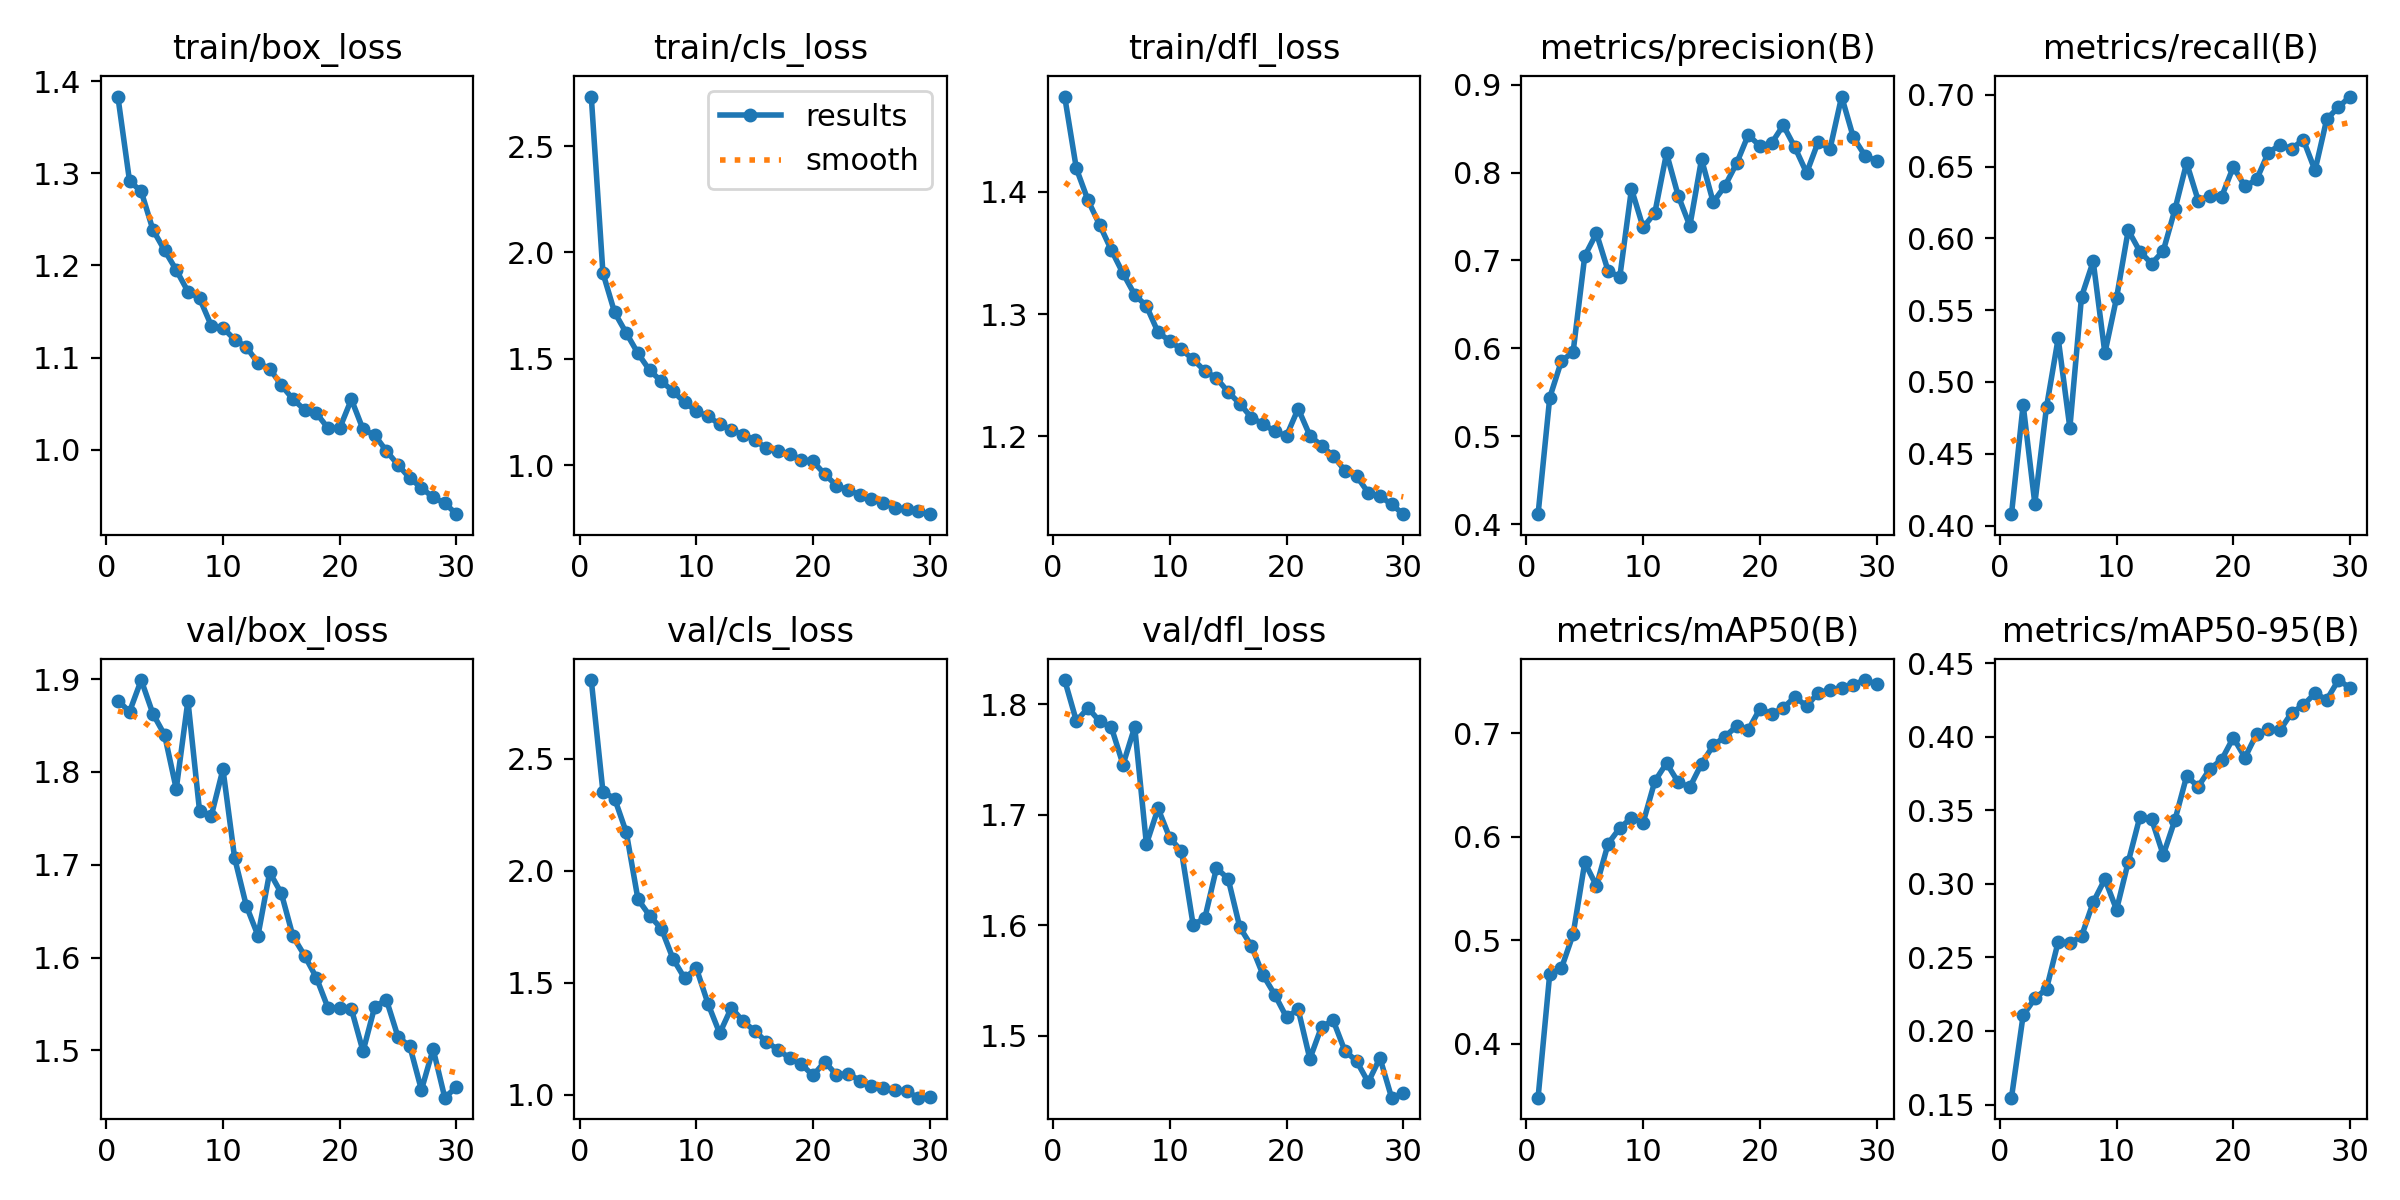

Source data for this figure (header and first rows):
epoch, time, train/box_loss, train/cls_loss, train/dfl_loss, metrics/precision(B), metrics/recall(B), metrics/mAP50(B), metrics/mAP50-95(B), val/box_loss, val/cls_loss, val/dfl_loss, lr/pg0, lr/pg1, lr/pg2
1, 48.08, 1.383, 2.733, 1.478, 0.4113, 0.4079, 0.348, 0.1547, 1.877, 2.851, 1.822, 0.0002365, 0.0002365, 0.0002365
2, 90.83, 1.292, 1.903, 1.419, 0.544, 0.4841, 0.4676, 0.2107, 1.865, 2.352, 1.785, 0.0004589, 0.0004589, 0.0004589
3, 133.6, 1.28, 1.718, 1.393, 0.5857, 0.4153, 0.473, 0.2221, 1.899, 2.322, 1.797, 0.0006655, 0.0006655, 0.0006655
4, 176, 1.239, 1.621, 1.373, 0.5957, 0.4825, 0.5057, 0.2286, 1.863, 2.171, 1.785, 0.0006433, 0.0006433, 0.0006433
5, 219.8, 1.216, 1.526, 1.352, 0.7051, 0.5304, 0.5751, 0.2606, 1.84, 1.872, 1.779, 0.0006198, 0.0006198, 0.0006198
6, 263.9, 1.195, 1.446, 1.333, 0.7309, 0.4681, 0.5526, 0.2598, 1.782, 1.799, 1.745, 0.0005962, 0.0005962, 0.0005962
7, 308.2, 1.172, 1.395, 1.316, 0.688, 0.5594, 0.5933, 0.2644, 1.877, 1.741, 1.78, 0.0005726, 0.0005726, 0.0005726
8, 353.7, 1.164, 1.348, 1.307, 0.6813, 0.584, 0.6084, 0.2875, 1.757, 1.607, 1.673, 0.0005491, 0.0005491, 0.0005491
9, 397.1, 1.135, 1.295, 1.285, 0.7814, 0.5201, 0.6182, 0.3032, 1.753, 1.519, 1.706, 0.0005255, 0.0005255, 0.0005255
10, 440.4, 1.132, 1.255, 1.278, 0.7375, 0.5586, 0.6136, 0.2824, 1.803, 1.564, 1.679, 0.0005019, 0.0005019, 0.0005019
11, 484.9, 1.12, 1.23, 1.271, 0.7541, 0.6057, 0.6536, 0.3149, 1.707, 1.405, 1.667, 0.0004784, 0.0004784, 0.0004784
12, 529.2, 1.112, 1.193, 1.263, 0.822, 0.5908, 0.671, 0.3456, 1.656, 1.273, 1.601, 0.0004548, 0.0004548, 0.0004548
13, 572.9, 1.094, 1.166, 1.254, 0.7737, 0.5824, 0.6526, 0.3439, 1.624, 1.388, 1.606, 0.0004313, 0.0004313, 0.0004313
14, 615.9, 1.088, 1.143, 1.248, 0.7393, 0.5913, 0.6478, 0.3196, 1.692, 1.327, 1.652, 0.0004077, 0.0004077, 0.0004077
15, 660, 1.07, 1.12, 1.236, 0.8152, 0.6202, 0.6704, 0.3434, 1.669, 1.285, 1.642, 0.0003841, 0.0003841, 0.0003841
16, 704.4, 1.055, 1.079, 1.227, 0.7663, 0.6526, 0.6881, 0.3731, 1.623, 1.235, 1.598, 0.0003606, 0.0003606, 0.0003606
17, 748.1, 1.043, 1.067, 1.215, 0.7846, 0.6262, 0.6965, 0.3661, 1.602, 1.201, 1.581, 0.000337, 0.000337, 0.000337
18, 792, 1.04, 1.051, 1.21, 0.8104, 0.6298, 0.7066, 0.3782, 1.578, 1.162, 1.555, 0.0003134, 0.0003134, 0.0003134
19, 835.4, 1.024, 1.027, 1.204, 0.8427, 0.6291, 0.703, 0.3843, 1.546, 1.135, 1.537, 0.0002899, 0.0002899, 0.0002899
20, 878.7, 1.023, 1.018, 1.2, 0.8304, 0.6498, 0.7235, 0.3993, 1.546, 1.085, 1.517, 0.0002663, 0.0002663, 0.0002663
21, 920.1, 1.055, 0.958, 1.223, 0.8334, 0.6362, 0.7185, 0.3858, 1.545, 1.147, 1.524, 0.0002428, 0.0002428, 0.0002428
22, 959.3, 1.022, 0.9049, 1.201, 0.8538, 0.6411, 0.7243, 0.4019, 1.499, 1.087, 1.479, 0.0002192, 0.0002192, 0.0002192
23, 997, 1.016, 0.883, 1.192, 0.8286, 0.6598, 0.735, 0.405, 1.547, 1.094, 1.508, 0.0001956, 0.0001956, 0.0001956
24, 1035, 0.9988, 0.862, 1.184, 0.7996, 0.665, 0.726, 0.4044, 1.554, 1.062, 1.514, 0.0001721, 0.0001721, 0.0001721
25, 1071, 0.9836, 0.8418, 1.172, 0.8352, 0.6626, 0.7391, 0.4163, 1.514, 1.039, 1.486, 0.0001485, 0.0001485, 0.0001485
26, 1110, 0.9693, 0.8216, 1.168, 0.8266, 0.6686, 0.7417, 0.4215, 1.505, 1.027, 1.477, 0.000125, 0.000125, 0.000125
27, 1146, 0.9587, 0.8012, 1.154, 0.8865, 0.6473, 0.7436, 0.4295, 1.457, 1.021, 1.458, 0.0001014, 0.0001014, 0.0001014
28, 1185, 0.9484, 0.7937, 1.151, 0.8402, 0.683, 0.7469, 0.4251, 1.501, 1.015, 1.48, 7.7826e-05, 7.7826e-05, 7.7826e-05
29, 1222, 0.9422, 0.7848, 1.144, 0.8192, 0.6914, 0.7512, 0.4385, 1.449, 0.9861, 1.444, 5.4264e-05, 5.4264e-05, 5.4264e-05
30, 1260, 0.9302, 0.7704, 1.136, 0.8132, 0.6988, 0.7473, 0.4332, 1.461, 0.9871, 1.448, 3.0702e-05, 3.0702e-05, 3.0702e-05
